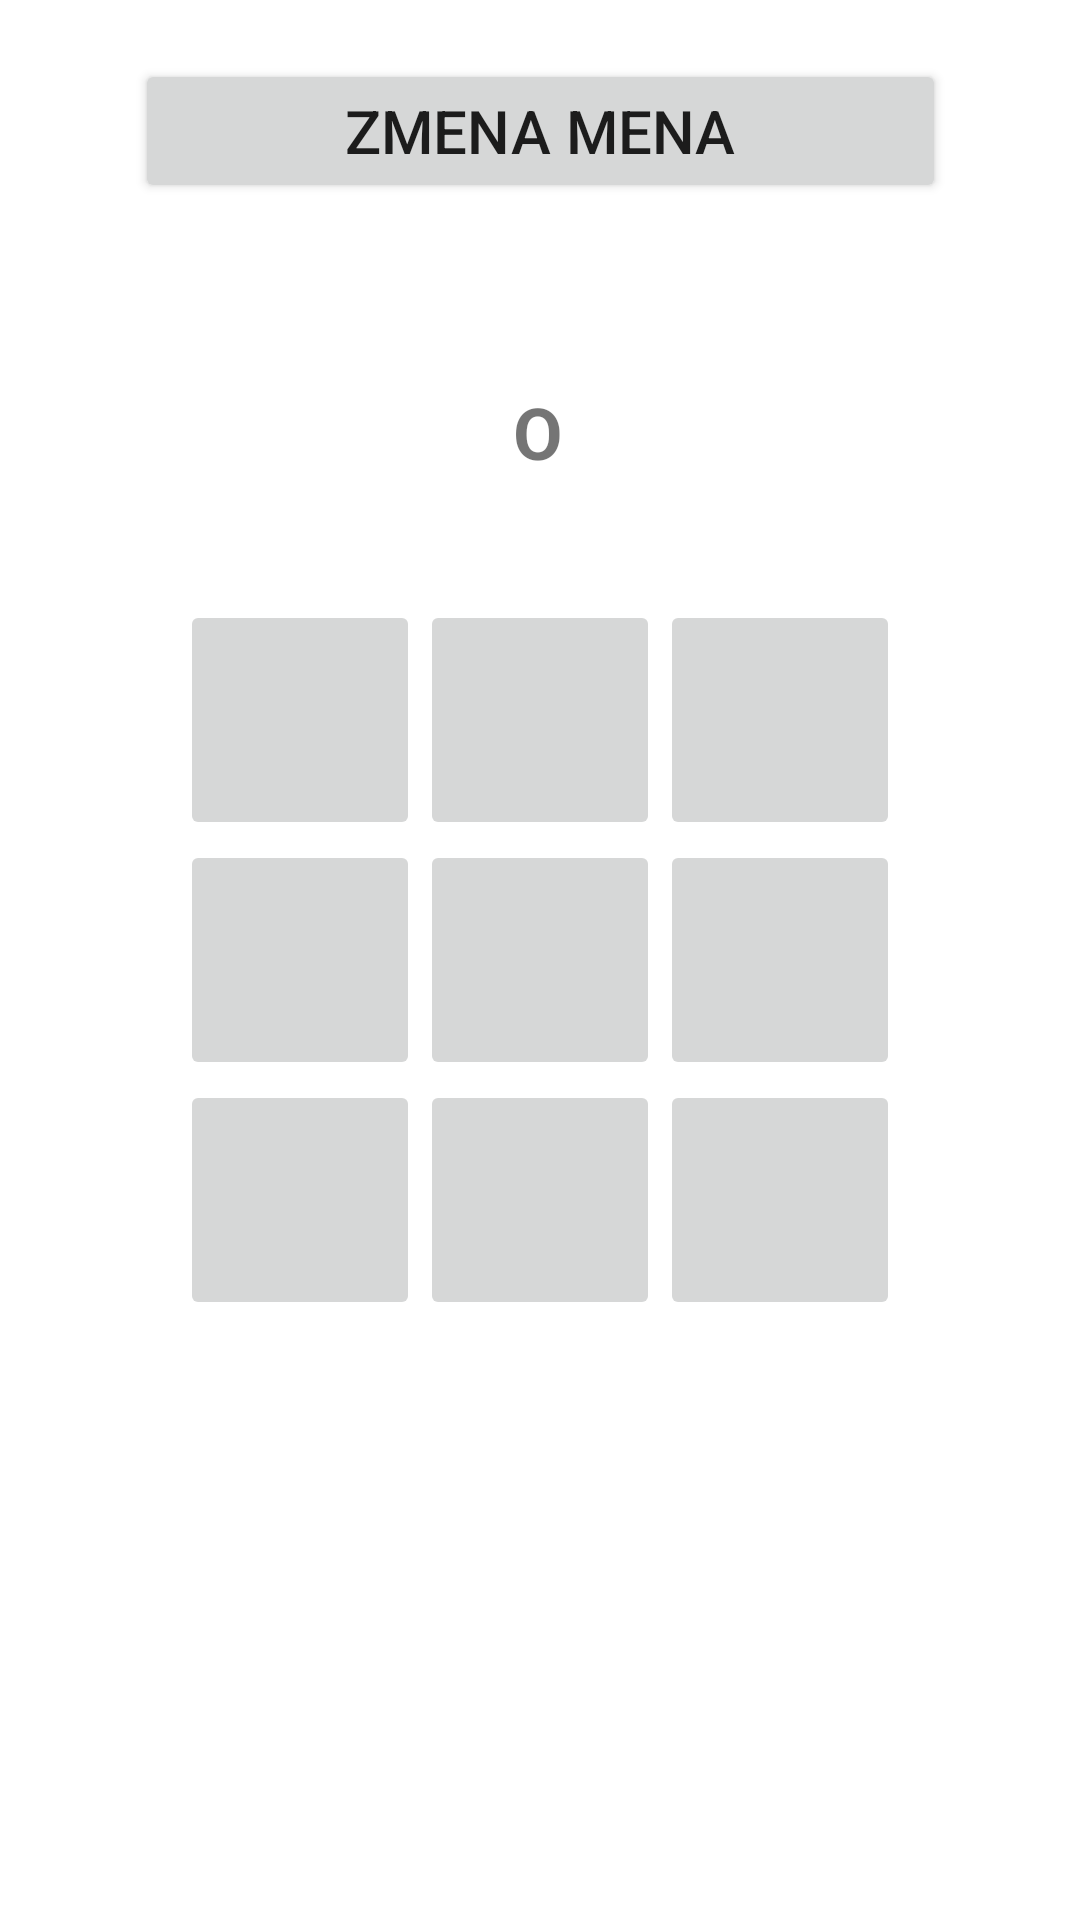

Produce the Android XML layout that renders to this screen, including the resource entries it uses.
<!-- AndroidManifest.xml: application theme Theme.TicTacToeK -->
<!-- res/layout/activity_main.xml -->
<?xml version="1.0" encoding="utf-8"?>
<androidx.constraintlayout.widget.ConstraintLayout xmlns:android="http://schemas.android.com/apk/res/android"
    xmlns:app="http://schemas.android.com/apk/res-auto"
    xmlns:tools="http://schemas.android.com/tools"
    android:layout_width="match_parent"
    android:layout_height="match_parent"
    tools:context=".MainActivity">

    <ImageButton
        android:id="@+id/imageButton1"
        android:layout_width="80dp"
        android:layout_height="80dp"
        app:layout_constraintBottom_toBottomOf="@+id/imageButton2"
        app:layout_constraintEnd_toStartOf="@+id/imageButton2" />

    <ImageButton
        android:id="@+id/imageButton2"
        android:layout_width="80dp"
        android:layout_height="80dp"
        app:layout_constraintBottom_toTopOf="@+id/imageButton5"
        app:layout_constraintStart_toStartOf="@+id/imageButton5" />

    <ImageButton
        android:id="@+id/imageButton3"
        android:layout_width="80dp"
        android:layout_height="80dp"
        app:layout_constraintBottom_toBottomOf="@+id/imageButton2"
        app:layout_constraintStart_toEndOf="@+id/imageButton2" />

    <ImageButton
        android:id="@+id/imageButton4"
        android:layout_width="80dp"
        android:layout_height="80dp"
        app:layout_constraintEnd_toStartOf="@+id/imageButton5"
        app:layout_constraintTop_toBottomOf="@+id/imageButton2" />

    <ImageButton
        android:id="@+id/imageButton5"
        android:layout_width="80dp"
        android:layout_height="80dp"
        app:layout_constraintBottom_toBottomOf="parent"
        app:layout_constraintEnd_toEndOf="parent"
        app:layout_constraintHorizontal_bias="0.5"
        app:layout_constraintStart_toStartOf="parent"
        app:layout_constraintTop_toTopOf="parent"
        app:layout_constraintVertical_bias="0.5" />

    <ImageButton
        android:id="@+id/imageButton6"
        android:layout_width="80dp"
        android:layout_height="80dp"
        app:layout_constraintStart_toEndOf="@+id/imageButton5"
        app:layout_constraintTop_toBottomOf="@+id/imageButton2" />

    <ImageButton
        android:id="@+id/imageButton7"
        android:layout_width="80dp"
        android:layout_height="80dp"
        app:layout_constraintEnd_toEndOf="@+id/imageButton4"
        app:layout_constraintTop_toBottomOf="@+id/imageButton5" />

    <ImageButton
        android:id="@+id/imageButton8"
        android:layout_width="80dp"
        android:layout_height="80dp"
        app:layout_constraintEnd_toEndOf="@+id/imageButton5"
        app:layout_constraintTop_toBottomOf="@+id/imageButton5" />

    <ImageButton
        android:id="@+id/imageButton9"
        android:layout_width="80dp"
        android:layout_height="80dp"
        app:layout_constraintStart_toEndOf="@+id/imageButton8"
        app:layout_constraintTop_toBottomOf="@+id/imageButton5" />

    <TextView
        android:id="@+id/tv"
        android:layout_width="wrap_content"
        android:layout_height="wrap_content"
        android:layout_marginBottom="40dp"
        android:text="O"
        android:textAlignment="center"
        android:textSize="24sp"
        android:textStyle="bold"
        app:layout_constraintBottom_toTopOf="@+id/imageButton2"
        app:layout_constraintEnd_toEndOf="parent"
        app:layout_constraintHorizontal_bias="0.498"
        app:layout_constraintStart_toStartOf="parent" />

    <Button
        android:id="@+id/changeName"
        android:layout_width="wrap_content"
        android:layout_height="wrap_content"
        android:layout_marginBottom="60dp"
        android:paddingLeft="70dp"
        android:paddingTop="10dp"
        android:paddingRight="70dp"
        android:paddingBottom="10dp"
        android:text="Zmena mena"
        android:textSize="20sp"
        app:layout_constraintBottom_toTopOf="@+id/tv"
        app:layout_constraintEnd_toEndOf="parent"
        app:layout_constraintHorizontal_bias="0.5"
        app:layout_constraintStart_toStartOf="parent" />
</androidx.constraintlayout.widget.ConstraintLayout>
<!-- resources referenced by this layout -->
<resources>
  <style name="Theme.TicTacToeK" parent="Theme.MaterialComponents.DayNight.DarkActionBar">
          
          <item name="colorPrimary">@color/purple_500</item>
          <item name="colorPrimaryVariant">@color/purple_700</item>
          <item name="colorOnPrimary">@color/white</item>
          
          <item name="colorSecondary">@color/teal_200</item>
          <item name="colorSecondaryVariant">@color/teal_700</item>
          <item name="colorOnSecondary">@color/black</item>
          
          <item name="android:statusBarColor">?attr/colorPrimaryVariant</item>
          
      </style>
  <!-- not gathered from this repository: default colours our renderer supplied (Android Studio template values) -->
  <color name="purple_500">#FF6200EE</color>
  <color name="purple_700">#FF3700B3</color>
  <color name="teal_200">#FF03DAC5</color>
  <color name="teal_700">#FF018786</color>
  <color name="black">#FF000000</color>
  <color name="white">#FFFFFFFF</color>
</resources>
